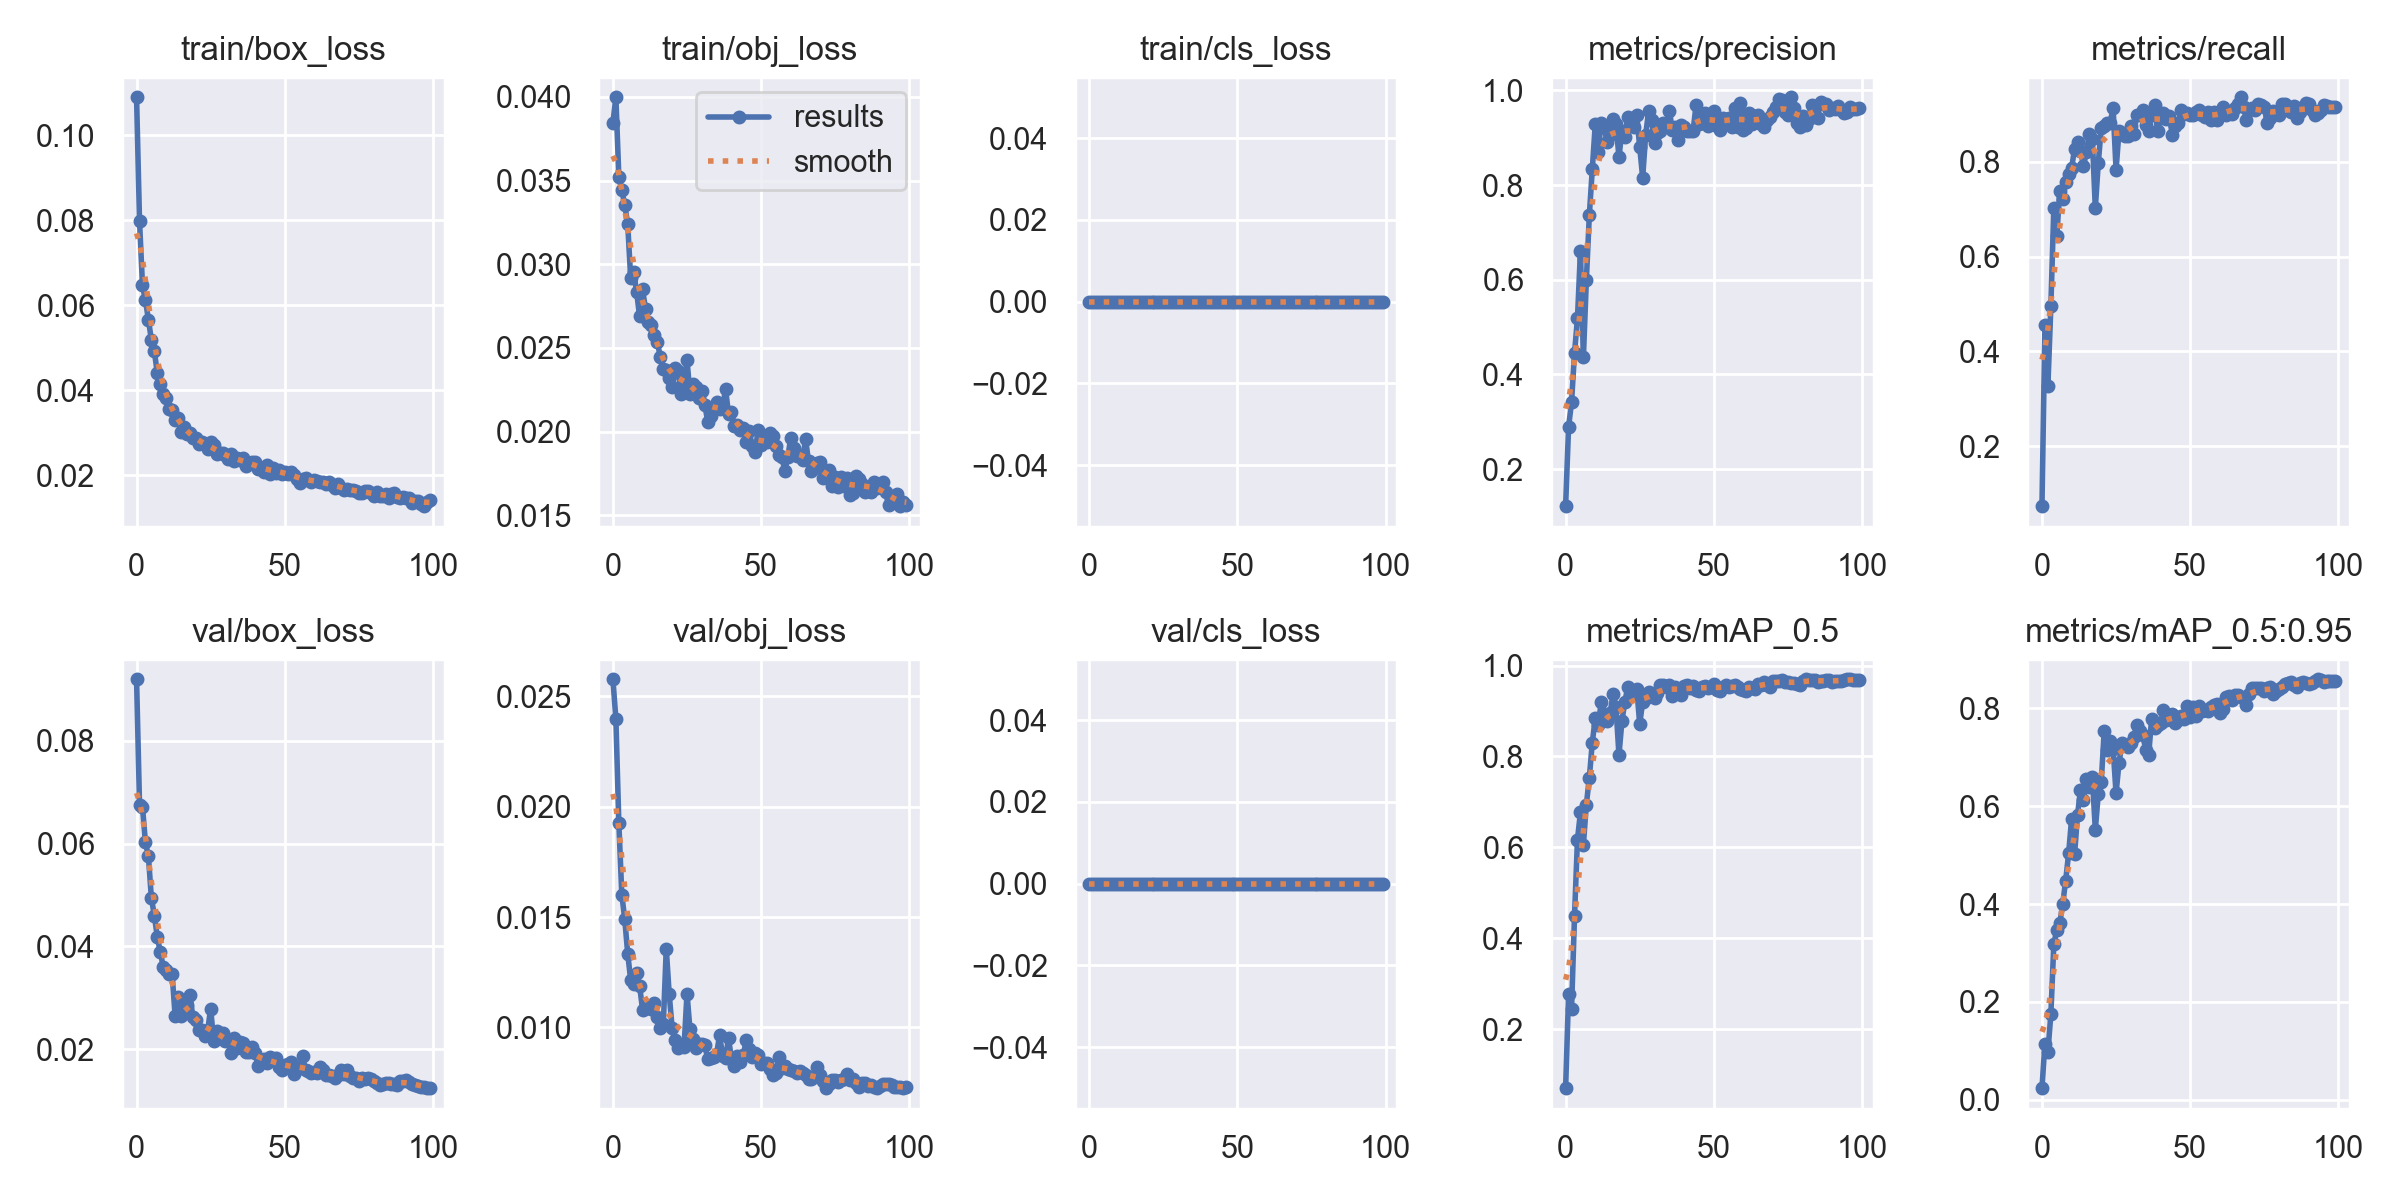

Source data for this figure (header and first rows):
epoch, train/box_loss, train/obj_loss, train/cls_loss, metrics/precision, metrics/recall, metrics/mAP_0.5, metrics/mAP_0.5:0.95, val/box_loss, val/obj_loss, val/cls_loss, x/lr0, x/lr1, x/lr2
0, 0.109, 0.03845, 0, 0.1216, 0.07303, 0.0699, 0.02405, 0.09192, 0.02577, 0, 0.0811, 0.0021, 0.0021
1, 0.0798, 0.03997, 0, 0.2889, 0.4551, 0.2763, 0.115, 0.06757, 0.02397, 0, 0.06126, 0.004257, 0.004257
2, 0.0647, 0.03524, 0, 0.3412, 0.3258, 0.2437, 0.09784, 0.06706, 0.01926, 0, 0.04137, 0.006371, 0.006371
3, 0.06119, 0.03441, 0, 0.4449, 0.4953, 0.4477, 0.1746, 0.06021, 0.01602, 0, 0.02144, 0.008442, 0.008442
4, 0.05667, 0.03355, 0, 0.5183, 0.7023, 0.6171, 0.3178, 0.0575, 0.01489, 0, 0.009604, 0.009604, 0.009604
5, 0.05183, 0.03238, 0, 0.6601, 0.6436, 0.6766, 0.3474, 0.0494, 0.01333, 0, 0.009604, 0.009604, 0.009604
6, 0.04917, 0.02916, 0, 0.4361, 0.7386, 0.6056, 0.3605, 0.04599, 0.01214, 0, 0.009505, 0.009505, 0.009505
7, 0.04407, 0.02953, 0, 0.5992, 0.7225, 0.6942, 0.4002, 0.04184, 0.01199, 0, 0.009406, 0.009406, 0.009406
8, 0.04155, 0.02835, 0, 0.7361, 0.7584, 0.7532, 0.4479, 0.03891, 0.01247, 0, 0.009307, 0.009307, 0.009307
9, 0.03914, 0.02688, 0, 0.8331, 0.7753, 0.8301, 0.5034, 0.03604, 0.0119, 0, 0.009208, 0.009208, 0.009208
10, 0.03828, 0.0285, 0, 0.9281, 0.7865, 0.8846, 0.5744, 0.03541, 0.0108, 0, 0.009109, 0.009109, 0.009109
11, 0.03572, 0.02734, 0, 0.8701, 0.8277, 0.8683, 0.5013, 0.03473, 0.01088, 0, 0.00901, 0.00901, 0.00901
12, 0.03542, 0.02656, 0, 0.9317, 0.8425, 0.919, 0.5821, 0.03468, 0.01094, 0, 0.008911, 0.008911, 0.008911
13, 0.03298, 0.0264, 0, 0.9243, 0.8233, 0.893, 0.6331, 0.02655, 0.01081, 0, 0.008812, 0.008812, 0.008812
14, 0.03343, 0.02579, 0, 0.8907, 0.7921, 0.877, 0.6127, 0.03015, 0.01109, 0, 0.008713, 0.008713, 0.008713
15, 0.03025, 0.02534, 0, 0.9066, 0.8202, 0.8956, 0.6551, 0.02652, 0.01049, 0, 0.008614, 0.008614, 0.008614
16, 0.03142, 0.02446, 0, 0.94, 0.8596, 0.9364, 0.64, 0.02768, 0.009972, 0, 0.008515, 0.008515, 0.008515
17, 0.02982, 0.02372, 0, 0.9289, 0.8483, 0.9086, 0.6594, 0.02854, 0.01014, 0, 0.008416, 0.008416, 0.008416
18, 0.02985, 0.02366, 0, 0.8588, 0.7023, 0.803, 0.5518, 0.03063, 0.01357, 0, 0.008317, 0.008317, 0.008317
19, 0.02889, 0.02323, 0, 0.9141, 0.7977, 0.8779, 0.6242, 0.02621, 0.01149, 0, 0.008218, 0.008218, 0.008218
20, 0.02879, 0.02266, 0, 0.9009, 0.8708, 0.9208, 0.6493, 0.02577, 0.009954, 0, 0.008119, 0.008119, 0.008119
21, 0.0274, 0.0238, 0, 0.9442, 0.8764, 0.9535, 0.7531, 0.02369, 0.009444, 0, 0.00802, 0.00802, 0.00802
22, 0.0279, 0.02363, 0, 0.9313, 0.882, 0.9467, 0.7143, 0.02367, 0.009054, 0, 0.007921, 0.007921, 0.007921
23, 0.02739, 0.02228, 0, 0.9235, 0.8823, 0.9378, 0.7328, 0.02268, 0.009213, 0, 0.007822, 0.007822, 0.007822
24, 0.02624, 0.02278, 0, 0.9476, 0.9142, 0.9489, 0.7173, 0.02371, 0.009124, 0, 0.007723, 0.007723, 0.007723
25, 0.02786, 0.02427, 0, 0.88, 0.783, 0.8715, 0.6263, 0.02792, 0.01153, 0, 0.007624, 0.007624, 0.007624
26, 0.02712, 0.02226, 0, 0.8155, 0.8652, 0.9201, 0.6882, 0.02169, 0.009917, 0, 0.007525, 0.007525, 0.007525
27, 0.02512, 0.02282, 0, 0.9055, 0.8612, 0.9276, 0.729, 0.02354, 0.009463, 0, 0.007426, 0.007426, 0.007426
28, 0.02528, 0.02265, 0, 0.9562, 0.8539, 0.9416, 0.7252, 0.02221, 0.009091, 0, 0.007327, 0.007327, 0.007327
29, 0.02515, 0.02201, 0, 0.9383, 0.8544, 0.9362, 0.7212, 0.02325, 0.009233, 0, 0.007228, 0.007228, 0.007228
30, 0.02471, 0.02241, 0, 0.8898, 0.8764, 0.9282, 0.7298, 0.02166, 0.009245, 0, 0.007129, 0.007129, 0.007129
31, 0.02373, 0.02162, 0, 0.9107, 0.8596, 0.9388, 0.7421, 0.02188, 0.009208, 0, 0.00703, 0.00703, 0.00703
32, 0.02492, 0.02059, 0, 0.9144, 0.8999, 0.9562, 0.765, 0.01927, 0.008556, 0, 0.006931, 0.006931, 0.006931
33, 0.02343, 0.02095, 0, 0.9303, 0.8993, 0.9565, 0.7536, 0.02228, 0.008628, 0, 0.006832, 0.006832, 0.006832
34, 0.02396, 0.02136, 0, 0.9254, 0.9101, 0.9525, 0.7458, 0.02035, 0.008651, 0, 0.006733, 0.006733, 0.006733
35, 0.02361, 0.02179, 0, 0.9571, 0.877, 0.9581, 0.7151, 0.02142, 0.00881, 0, 0.006634, 0.006634, 0.006634
36, 0.02418, 0.02133, 0, 0.9171, 0.8652, 0.9335, 0.7052, 0.02129, 0.009671, 0, 0.006535, 0.006535, 0.006535
37, 0.02213, 0.02141, 0, 0.9233, 0.8989, 0.9519, 0.7775, 0.01945, 0.008708, 0, 0.006436, 0.006436, 0.006436
38, 0.02263, 0.02256, 0, 0.896, 0.9195, 0.946, 0.7601, 0.0195, 0.008616, 0, 0.006337, 0.006337, 0.006337
39, 0.02314, 0.02106, 0, 0.9277, 0.8655, 0.9355, 0.7656, 0.02036, 0.009528, 0, 0.006238, 0.006238, 0.006238
40, 0.02314, 0.02115, 0, 0.9225, 0.8933, 0.9545, 0.7696, 0.01922, 0.00856, 0, 0.006139, 0.006139, 0.006139
41, 0.02138, 0.02035, 0, 0.9146, 0.903, 0.9572, 0.7964, 0.01683, 0.008273, 0, 0.00604, 0.00604, 0.00604
42, 0.02151, 0.02038, 0, 0.9135, 0.8902, 0.9512, 0.7764, 0.01761, 0.008697, 0, 0.005941, 0.005941, 0.005941
43, 0.02083, 0.02007, 0, 0.9142, 0.8975, 0.9539, 0.7777, 0.01811, 0.008439, 0, 0.005842, 0.005842, 0.005842
44, 0.02236, 0.02021, 0, 0.9682, 0.8558, 0.9454, 0.7883, 0.0174, 0.008768, 0, 0.005743, 0.005743, 0.005743
45, 0.02023, 0.01938, 0, 0.9294, 0.8764, 0.9448, 0.7689, 0.01844, 0.009416, 0, 0.005644, 0.005644, 0.005644
46, 0.02183, 0.02002, 0, 0.9425, 0.882, 0.9519, 0.7757, 0.01812, 0.009002, 0, 0.005545, 0.005545, 0.005545
47, 0.0205, 0.01916, 0, 0.9516, 0.9101, 0.9551, 0.784, 0.01835, 0.008656, 0, 0.005446, 0.005446, 0.005446
48, 0.02116, 0.0188, 0, 0.925, 0.9005, 0.9511, 0.7769, 0.01656, 0.008838, 0, 0.005347, 0.005347, 0.005347
49, 0.02031, 0.0201, 0, 0.9415, 0.9033, 0.9536, 0.8046, 0.01596, 0.008754, 0, 0.005248, 0.005248, 0.005248
50, 0.02089, 0.01918, 0, 0.957, 0.8989, 0.9584, 0.7823, 0.01687, 0.008327, 0, 0.005149, 0.005149, 0.005149
51, 0.02028, 0.01951, 0, 0.9249, 0.8997, 0.9464, 0.8027, 0.01708, 0.008408, 0, 0.00505, 0.00505, 0.00505
52, 0.02088, 0.01938, 0, 0.9159, 0.9045, 0.9443, 0.7847, 0.01754, 0.008396, 0, 0.004951, 0.004951, 0.004951
53, 0.02014, 0.01991, 0, 0.9417, 0.9101, 0.9528, 0.8037, 0.01528, 0.008131, 0, 0.004852, 0.004852, 0.004852
54, 0.01917, 0.01972, 0, 0.9368, 0.8989, 0.9569, 0.7947, 0.01638, 0.007845, 0, 0.004753, 0.004753, 0.004753
55, 0.01813, 0.01913, 0, 0.9408, 0.8936, 0.952, 0.7969, 0.0164, 0.00792, 0, 0.004654, 0.004654, 0.004654
56, 0.01917, 0.01862, 0, 0.9217, 0.9045, 0.9558, 0.7936, 0.01862, 0.008658, 0, 0.004555, 0.004555, 0.004555
57, 0.01948, 0.01847, 0, 0.9634, 0.8876, 0.9563, 0.802, 0.01592, 0.008157, 0, 0.004456, 0.004456, 0.004456
58, 0.01888, 0.01767, 0, 0.9229, 0.9045, 0.9522, 0.806, 0.01581, 0.008251, 0, 0.004357, 0.004357, 0.004357
59, 0.01842, 0.01847, 0, 0.9736, 0.8876, 0.9475, 0.8077, 0.01541, 0.008132, 0, 0.004258, 0.004258, 0.004258
... 40 more rows
